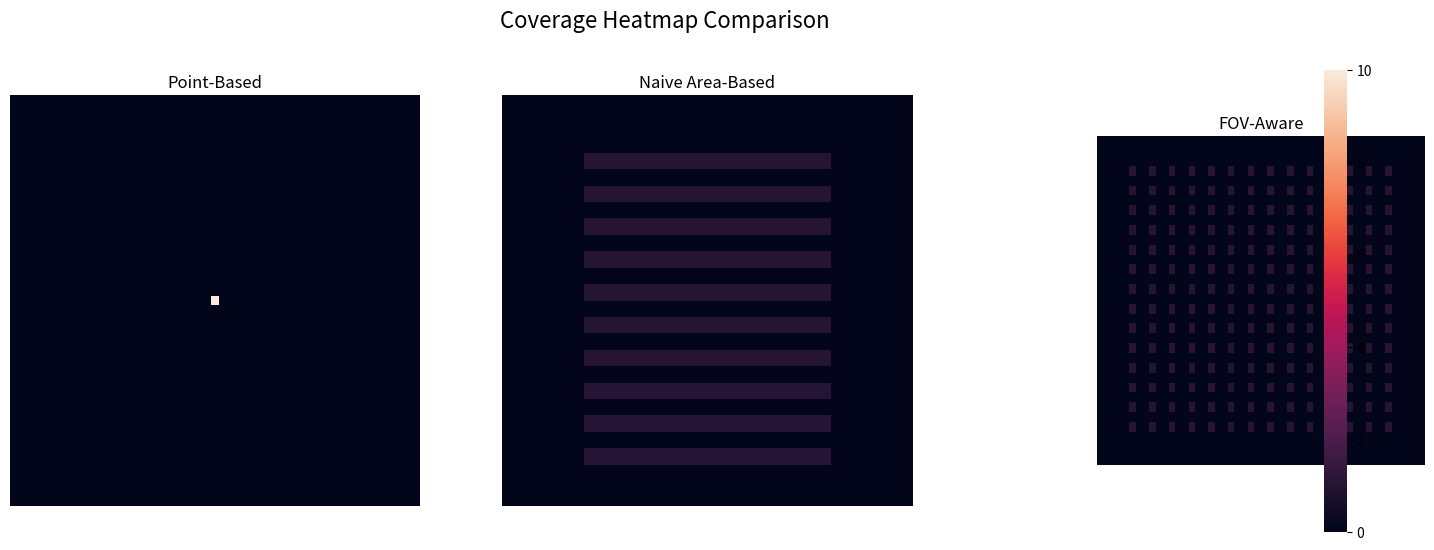

This chart was generated by the following Python code: (Note: this script raises an exception after producing the figure.)
import numpy as np
import matplotlib.pyplot as plt
import seaborn as sns

# Create base coverage matrix
grid_size = (100, 100)
common_extent = [0, grid_size[1], 0, grid_size[0]]  # For consistent axis ranges

# Point-Based: compact target zone
point_matrix = np.zeros(grid_size)
point_matrix[49:51, 49:51] += 10

# Naive Area-Based: vertical overlapping stripes
coverage_matrix = np.zeros(grid_size)
for i in range(10, 90, 8):
    coverage_matrix[i:i+4, 20:80] += 1

# FOV-Aware: diagonally distributed coverage with broader spread
fov_matrix = np.zeros(grid_size)
for i in range(10, 90, 6):
    for j in range(10, 90, 6):
        fov_matrix[i:i+3, j:j+2] += 1

def summarize_coverage(matrix, name):
    covered_cells = np.sum(matrix > 0)
    total_cells = matrix.size
    avg_coverage = np.mean(matrix[matrix > 0]) if covered_cells > 0 else 0
    redundancy_ratio = np.sum(matrix > 1) / covered_cells if covered_cells > 0 else 0
    print(f"{name} — Covered: {covered_cells}, Avg Intensity: {avg_coverage:.2f}, Redundant: {redundancy_ratio*100:.1f}%")

summarize_coverage(point_matrix, "Point-Based")
summarize_coverage(coverage_matrix, "Naive Area-Based")
summarize_coverage(fov_matrix, "FOV-Aware")

# Define colormap similar to the provided example
cmap = sns.color_palette("rocket", as_cmap=True)

# Create subplots for side-by-side comparison
fig, axes = plt.subplots(1, 3, figsize=(18, 6), gridspec_kw={'width_ratios': [1, 1, 1]})

# Plot Point-Based
sns.heatmap(
    point_matrix,
    cmap=cmap,
    ax=axes[0],
    cbar=False,
    square=True,
    vmin=0, vmax=10,  # Normalize across all three
    xticklabels=False,
    yticklabels=False,
    linewidths=0.0,
    linecolor='gray'
)
axes[0].set_title("Point-Based")

# Plot Naive Area-Based
sns.heatmap(
    coverage_matrix,
    cmap=cmap,
    ax=axes[1],
    cbar=False,
    square=True,
    vmin=0, vmax=10,  # Normalize across all three
    xticklabels=False,
    yticklabels=False,
    linewidths=0.0,
    linecolor='gray'
)
axes[1].set_title("Naive Area-Based")

# Plot FOV-Aware
sns.heatmap(
    fov_matrix,
    cmap=cmap,
    ax=axes[2],
    cbar=True,
    square=True,
    vmin=0, vmax=10,  # Normalize across all three
    xticklabels=False,
    yticklabels=False,
    linewidths=0.0,
    linecolor='gray'
)
axes[2].set_title("FOV-Aware")

for ax in axes:
    ax.set_xlim(common_extent[0], common_extent[1])
    ax.set_ylim(common_extent[2], common_extent[3])
    ax.set_aspect('equal')

# Manually adjust position of each axis to match size
for ax in axes:
    pos = ax.get_position()
    ax.set_position([pos.x0, pos.y0, 0.25, pos.height])

plt.suptitle("Coverage Heatmap Comparison", fontsize=16)
# plt.tight_layout()
plt.savefig("figs/coverage_heatmap_comparison.png", dpi=300)
plt.show()
